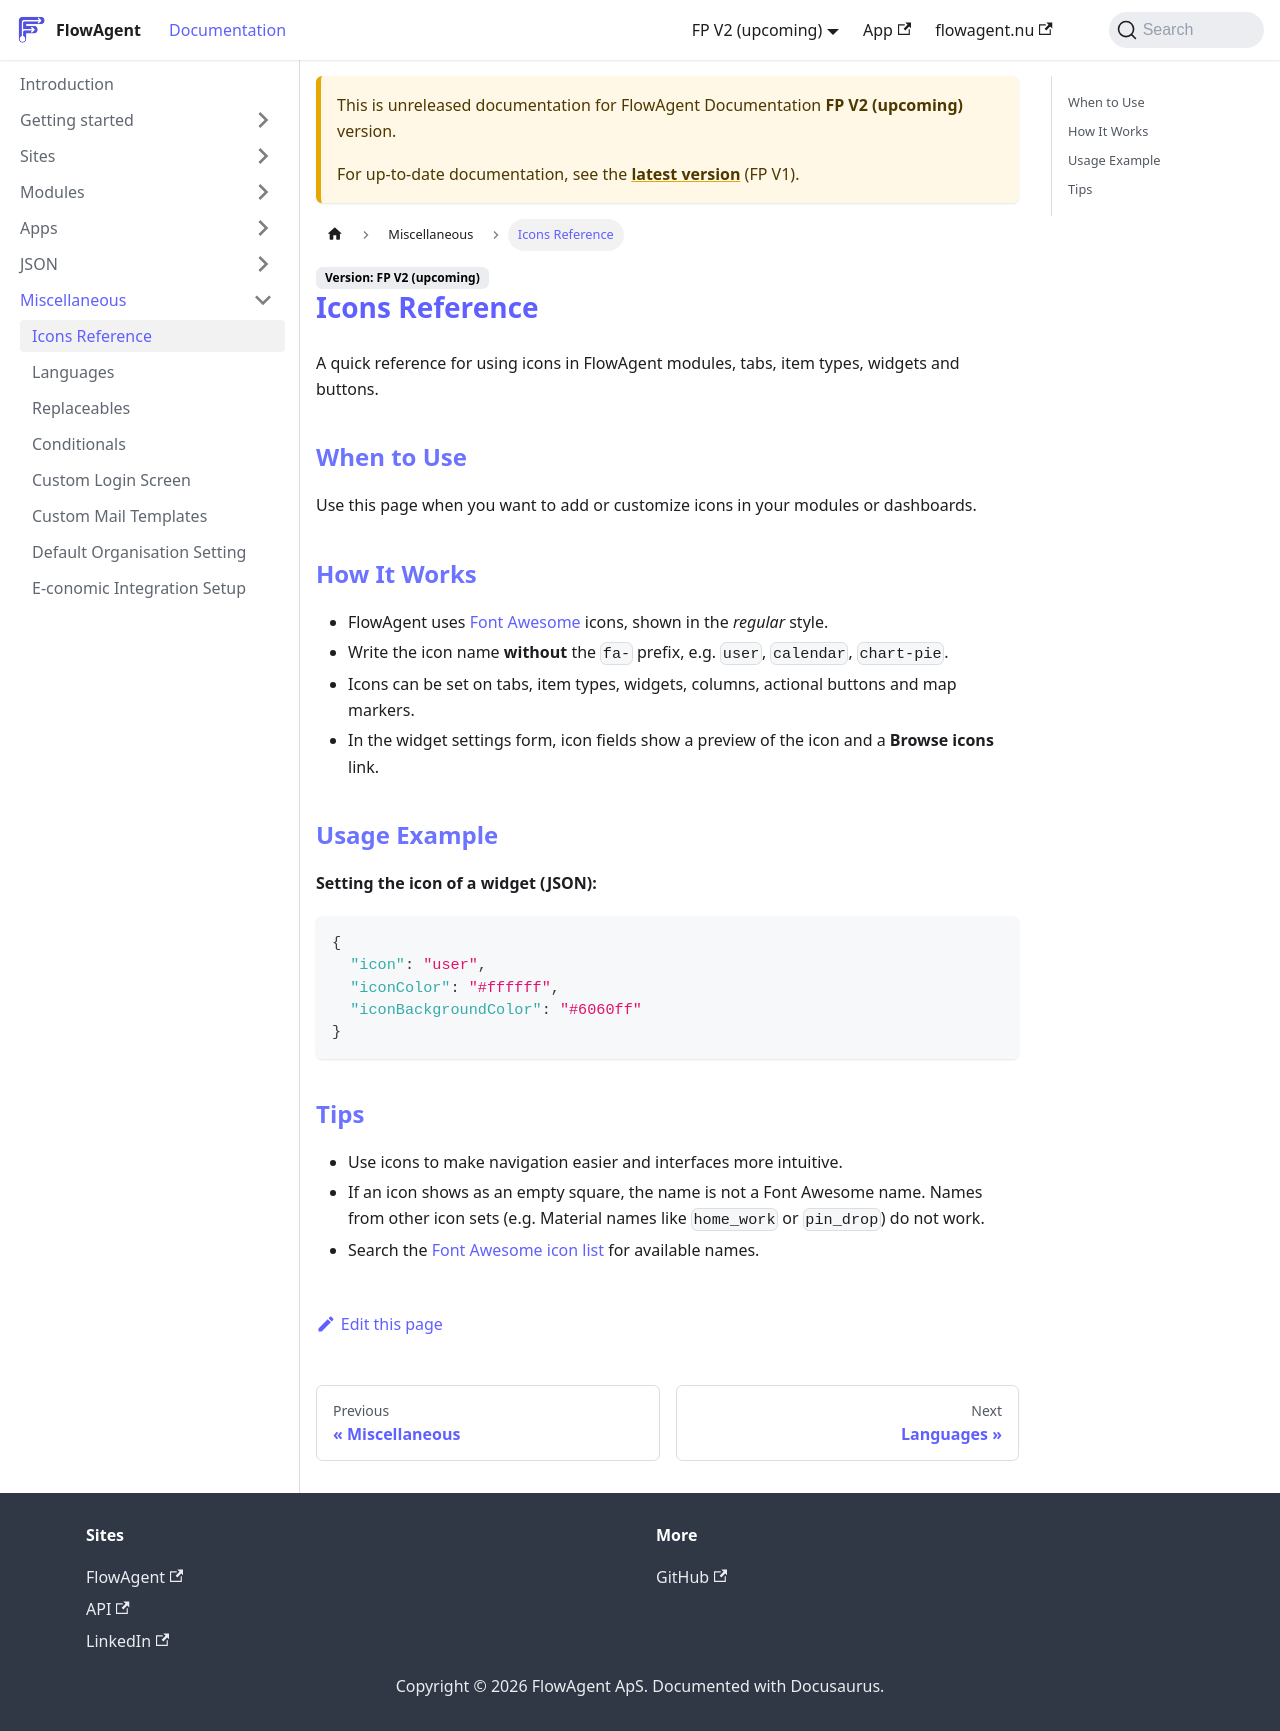

repository: flowagentnu/1rel-documentation · page: docs/v2/misc/icons.html · generator: docusaurus

# Icons Reference

A quick reference for using icons in FlowAgent modules, tabs, item types, widgets and buttons.

## When to Use
Use this page when you want to add or customize icons in your modules or dashboards.

## How It Works
- FlowAgent uses [Font Awesome](https://fontawesome.com/search?o=r&s=regular) icons, shown in the *regular* style.
- Write the icon name **without** the `fa-` prefix, e.g. `user`, `calendar`, `chart-pie`.
- Icons can be set on tabs, item types, widgets, columns, actional buttons and map markers.
- In the widget settings form, icon fields show a preview of the icon and a **Browse icons** link.

## Usage Example
**Setting the icon of a widget (JSON):**
```json
{
  "icon": "user",
  "iconColor": "#ffffff",
  "iconBackgroundColor": "#6060ff"
}
```

## Tips
- Use icons to make navigation easier and interfaces more intuitive.
- If an icon shows as an empty square, the name is not a Font Awesome name. Names from other icon sets (e.g. Material names like `home_work` or `pin_drop`) do not work.
- Search the [Font Awesome icon list](https://fontawesome.com/search?o=r&s=regular) for available names.
